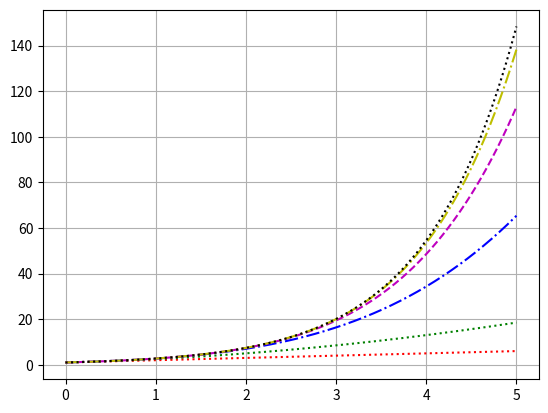

Python code for this plot:
# -*- coding: utf-8 -*-

import matplotlib.pyplot as plt
import numpy as np


def factorial(n):
    c, f = 0, 1.0
    while c < n:
        f *= (c + 1)
        c += 1
    return f


def item(x, n):
    return np.power(x, n) / factorial(n)


def taylor(x, n):
    return np.sum([item(x, k) for k in range(0, n)])


X = np.linspace(0, 5, 1000)
plt.grid(True)

plt.plot(X, [taylor(i, 2) for i in X], 'r:')    # 红色
plt.plot(X, [taylor(i, 3) for i in X], 'g:')    # 绿色
plt.plot(X, [taylor(i, 5) for i in X], 'b-.')   # 蓝色
plt.plot(X, [taylor(i, 7) for i in X], 'm--')   # 紫红色
plt.plot(X, [taylor(i, 9) for i in X], 'y-.')   # 黄色
plt.plot(X, np.exp(X), 'k:')                    # 黑色

plt.show()



